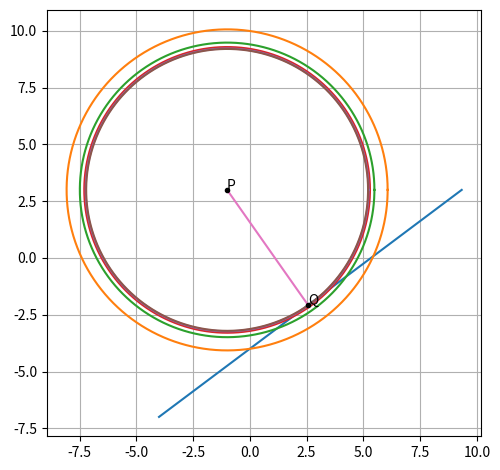

This chart was generated by the following Python code: (Note: this script raises an exception after producing the figure.)
import numpy as np
import matplotlib.pyplot as plt
import os

omat = np.array([[0.0, -1.0],[0.0, 1.0]])

#Generating points on a circle
def circ_gen(O,r):
	len = 1000
	theta = np.linspace(0,2*np.pi,len)
	x_circ = np.zeros((2,len))
	x_circ[0,:] = r*np.cos(theta)
	x_circ[1,:] = r*np.sin(theta)
	x_circ = (x_circ.T + O).T
	return x_circ

#Generate line points
def line_gen(A,B):
  len =10
  dim = A.shape[0]
  x_AB = np.zeros((dim,len))
  lam_1 = np.linspace(0,1,len)
  for i in range(len):
    temp1 = A + lam_1[i]*(B-A)
    x_AB[:,i]= temp1.T
  return x_AB

#intersection of two lines
def line_intersect(n1,c1,n2,c2):
  n=np.vstack((n1.T,n2.T))
  p = np.array([[c1],[c2]])
  #intersection
  p=np.linalg.inv(n)@p
  return p

#Intersection of two lines
def perp_foot(n,cn,P):
  m = omat@n
  cm = (m.T@P)[0][0]
  return line_intersect(n,cn,m,cm)

#Input parameters and other points
iters = 10
alpha = 0.01
x_old = np.array([[0],[-4]])
P = np.array([[-1],[3]])
T = np.array([[16/3],[0]])
eps = 1e-6
n = np.array([[3],[-4]])
m = np.array([[4],[3]])
c = 16
i = 0
L = line_gen(x_old-m,T+m)
plt.plot(L[0],L[1])

#Function to plot the circle
def plot_circ(p):
    C = circ_gen(P.T,np.linalg.norm(P-p))
    plt.plot(C[0],C[1])

while(i<iters):
    delta = alpha*m*(m.T@(P-x_old))
    #Every 2 iterations, we plot the results
    if i%2 == 0: 
        plot_circ(x_old)
    i=i+1
    x_old = x_old + delta

M = line_gen(P,x_old)
plt.plot(M[0],M[1])
plt.plot(P[0],P[1],'k.')
plt.text(P[0]-1e-2,P[1]+1e-2,'P')
plt.plot(x_old[0],x_old[1],'k.')
plt.text(x_old[0],x_old[1]+1e-2,'Q')
plt.grid()
plt.tight_layout()
ax = plt.gca()
ax.set_aspect('equal','box')
plt.savefig('../figs/gd_lagrange.png')
os.system('termux-open ../figs/gd_lagrange.png')
